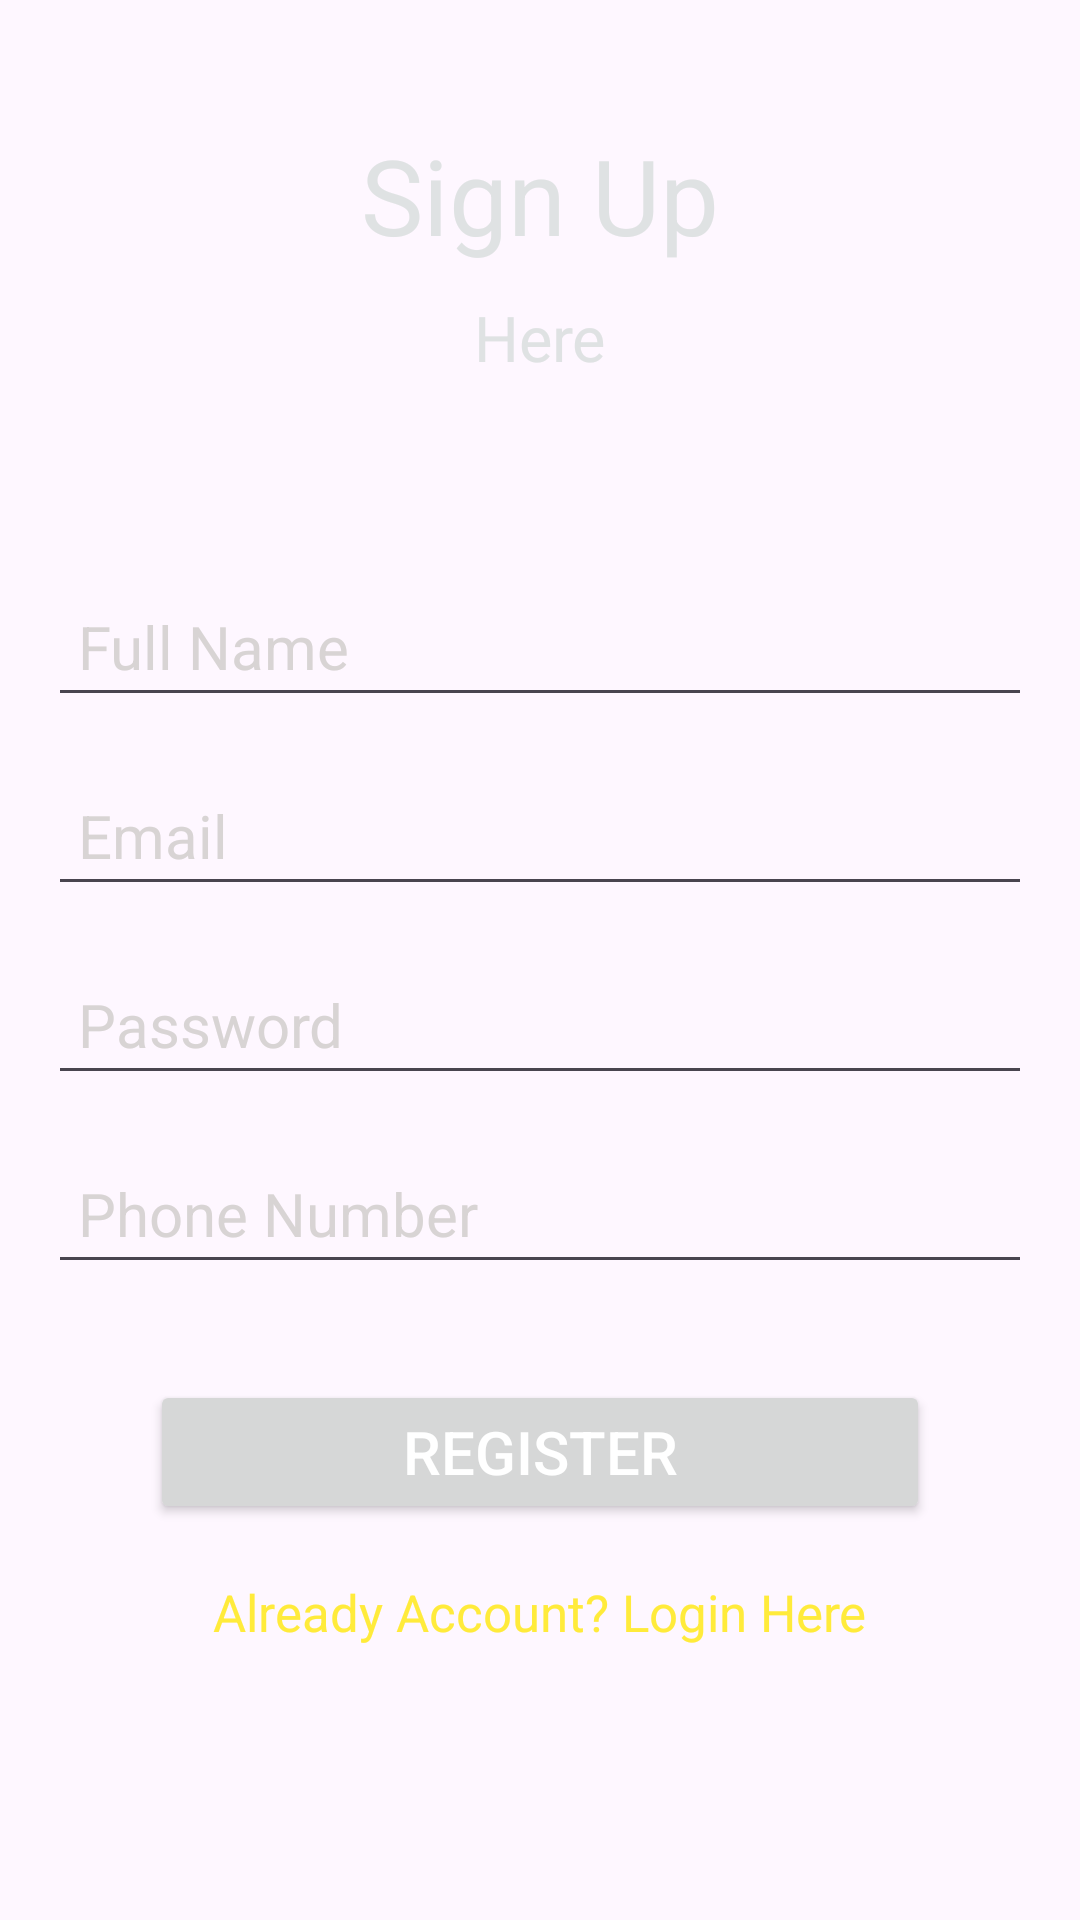

Android layout source for this screen:
<!-- AndroidManifest.xml: application theme Theme.AceQuiz -->
<!-- res/layout/activity_register.xml -->
<?xml version="1.0" encoding="utf-8"?>
<androidx.constraintlayout.widget.ConstraintLayout xmlns:android="http://schemas.android.com/apk/res/android"
    xmlns:app="http://schemas.android.com/apk/res-auto"
    xmlns:tools="http://schemas.android.com/tools"
    android:id="@+id/main"
    android:layout_width="match_parent"
    android:layout_height="match_parent"
    android:background="@drawable/ii"
    tools:context=".Register">


    <TextView
        android:id="@+id/textview"
        android:layout_width="wrap_content"
        android:layout_height="wrap_content"
        android:text="Sign Up"
        android:textColor="#dfe2e3"
        android:textSize="35sp"
        app:layout_constraintBottom_toBottomOf="parent"
        app:layout_constraintEnd_toEndOf="parent"
        app:layout_constraintStart_toStartOf="parent"
        app:layout_constraintTop_toTopOf="parent"
        app:layout_constraintVertical_bias="0.07"

        />

    <TextView
        android:id="@+id/textview2"
        android:layout_width="wrap_content"
        android:layout_height="wrap_content"
        android:layout_marginTop="10dp"
        android:text="Here"
        android:textColor="#dfe2e3"
        android:textSize="21sp"
        app:layout_constraintEnd_toEndOf="parent"
        app:layout_constraintStart_toStartOf="parent"
        app:layout_constraintTop_toBottomOf="@id/textview"

        />


    <EditText
        android:id="@+id/fullname"
        android:layout_width="0dp"
        android:layout_height="wrap_content"
        android:layout_marginStart="16sp"
        android:layout_marginEnd="16dp"
        android:ems="10"
        android:hint="Full Name"
        android:textSize="20sp"
        android:inputType="textPersonName"
        android:padding="10dp"
        android:textColor="#FFF"
        android:textColorHint="#d8d4d4"
        app:layout_constraintBottom_toBottomOf="parent"
        app:layout_constraintStart_toStartOf="parent"
        app:layout_constraintEnd_toEndOf="parent"
        app:layout_constraintTop_toBottomOf="@id/textview2"
        app:layout_constraintVertical_bias="0.13999999"

        />

    <EditText
        android:id="@+id/Email"
        android:layout_width="0dp"
        android:layout_height="wrap_content"
        android:layout_marginTop="16dp"
        android:layout_marginStart="16sp"
        android:layout_marginEnd="16dp"
        android:ems="10"
        android:hint="Email"
        android:textSize="20sp"
        android:inputType="textEmailAddress"
        android:padding="10dp"
        android:textColor="#FFF"
        android:textColorHint="#d8d4d4"
        app:layout_constraintStart_toStartOf="parent"
        app:layout_constraintEnd_toEndOf="parent"
        app:layout_constraintTop_toBottomOf="@id/fullname"


        />

    <EditText
        android:id="@+id/password"
        android:layout_width="0dp"
        android:layout_height="wrap_content"
        android:layout_marginTop="16dp"
        android:layout_marginStart="16sp"
        android:layout_marginEnd="16dp"
        android:ems="10"
        android:hint="Password"
        android:textSize="20sp"
        android:inputType="textPassword"
        android:padding="10dp"
        android:textColor="#FFF"
        android:textColorHint="#d8d4d4"
        app:layout_constraintStart_toStartOf="parent"
        app:layout_constraintEnd_toEndOf="parent"
        app:layout_constraintTop_toBottomOf="@id/Email"


        />

    <EditText
        android:id="@+id/phone"
        android:layout_width="0dp"
        android:layout_height="wrap_content"
        android:layout_marginTop="16dp"
        android:layout_marginStart="16sp"
        android:layout_marginEnd="16dp"
        android:ems="10"
        android:hint="Phone Number"
        android:textSize="20sp"
        android:inputType="phone"
        android:padding="10dp"
        android:textColor="#FFF"
        android:textColorHint="#d8d4d4"
        app:layout_constraintStart_toStartOf="parent"
        app:layout_constraintEnd_toEndOf="parent"
        app:layout_constraintTop_toBottomOf="@id/password"


        />



    <Button
        android:id="@+id/registerBtn"
        android:layout_width="0dp"
        android:layout_height="wrap_content"
        android:layout_marginStart="50dp"
        android:layout_marginEnd="50dp"
        android:layout_marginTop="32dp"
        android:text="Register"
        android:textSize="20sp"
        android:textColor="#fff"
        android:padding="10dp"
        app:layout_constraintStart_toStartOf="parent"
        app:layout_constraintEnd_toEndOf="parent"
        app:layout_constraintTop_toBottomOf="@id/phone"


        />


    <TextView
        android:id="@+id/creteText"
        android:layout_width="wrap_content"
        android:layout_height="wrap_content"
        android:layout_marginTop="18dp"
        android:text="Already Account? Login Here"
        android:textColor="#ffeb3b"
        android:textSize="17dp"
        app:layout_constraintEnd_toEndOf="parent"
        app:layout_constraintStart_toStartOf="parent"
        app:layout_constraintTop_toBottomOf="@+id/registerBtn"

        />


    <ProgressBar

        android:id="@+id/progressbar"
        android:layout_width="wrap_content"
        android:layout_height="wrap_content"
        style="?android:actionBarTabStyle"
        app:layout_constraintStart_toStartOf="parent"
        app:layout_constraintEnd_toEndOf="parent"
        app:layout_constraintBottom_toBottomOf="parent"
        app:layout_constraintTop_toBottomOf="@id/creteText"
        app:layout_constraintVertical_bias="0.26"
        android:visibility="invisible"

        />



</androidx.constraintlayout.widget.ConstraintLayout>
<!-- resources referenced by this layout -->
<resources>
  <style name="Theme.AceQuiz" parent="Base.Theme.AceQuiz" />
  <style name="Base.Theme.AceQuiz" parent="Theme.Material3.DayNight.NoActionBar">
          
          
      </style>
</resources>
